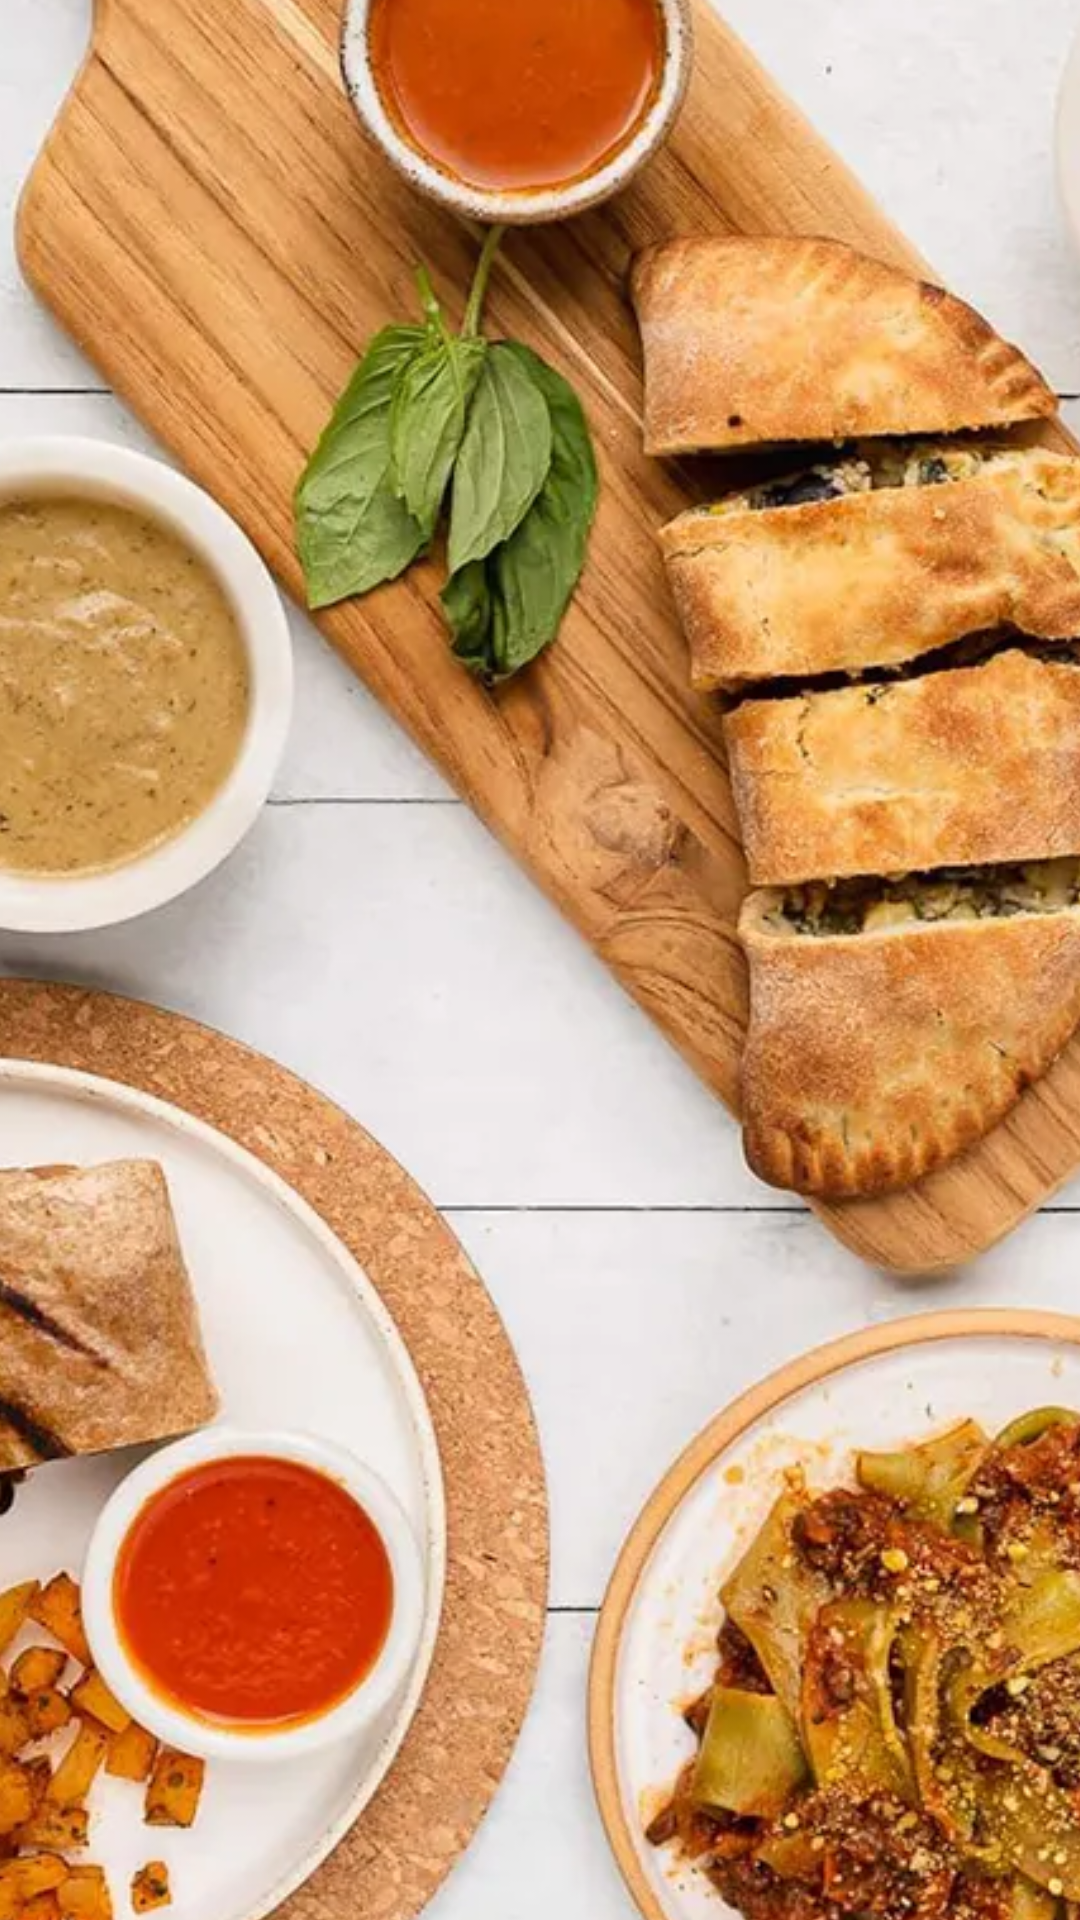

Layout XML and referenced resources for this Android screen:
<!-- AndroidManifest.xml: activity theme Theme.EFood.Fullscreen -->
<!-- res/layout/activity_splash.xml -->
<?xml version="1.0" encoding="utf-8"?>
<androidx.constraintlayout.widget.ConstraintLayout xmlns:android="http://schemas.android.com/apk/res/android"
    xmlns:app="http://schemas.android.com/apk/res-auto"
    xmlns:tools="http://schemas.android.com/tools"
    android:layout_width="match_parent"
    android:layout_height="match_parent"
    tools:context=".SplashActivity">
    <ImageView
        android:layout_width="match_parent"
        android:layout_height="match_parent"
        android:src="@drawable/veestro_two_final"
        android:scaleX="3"
        android:scaleY="3"
        app:layout_constraintTop_toTopOf="parent"
        app:layout_constraintEnd_toEndOf="parent"
        app:layout_constraintBottom_toBottomOf="parent"
        app:layout_constraintStart_toStartOf="parent"
        android:contentDescription="@string/desc_splash" />
</androidx.constraintlayout.widget.ConstraintLayout>
<!-- resources referenced by this layout -->
<resources>
  <!-- drawable veestro_two_final: webp bitmap (drawable-v24, 185238 bytes) -->
  <string name="desc_splash">Various dishes distributed on a table</string>
  <style name="Theme.EFood.Fullscreen" parent="Theme.EFood">
          <item name="android:actionBarStyle">@style/Widget.Theme.EFood.ActionBar.Fullscreen</item>
          <item name="android:windowActionBarOverlay">true</item>
          <item name="android:windowBackground">@null</item>
      </style>
  <style name="Theme.EFood" parent="Theme.MaterialComponents.DayNight.DarkActionBar">
          
          <item name="colorPrimary">@color/blue_dh</item>
          <item name="colorPrimaryVariant">@color/purple_700</item>
          <item name="colorOnPrimary">@color/white</item>
          
          <item name="colorSecondary">@color/red_dh</item>
          <item name="colorSecondaryVariant">@color/teal_700</item>
          <item name="colorOnSecondary">@color/black</item>
          
          
          <item name="android:statusBarColor" tools:targetApi="l">@color/blue_dh</item>
          
      </style>
  <style name="Widget.Theme.EFood.ActionBar.Fullscreen" parent="Widget.AppCompat.ActionBar">
          <item name="android:background">@color/black_overlay</item>
      </style>
  <color name="blue_dh">#3F51B5</color>
  <color name="purple_700">#FF3700B3</color>
  <color name="white">#FFFFFFFF</color>
  <color name="red_dh">#FF5252</color>
  <color name="teal_700">#FF018786</color>
  <color name="black">#FF000000</color>
  <color name="black_overlay">#66000000</color>
</resources>
